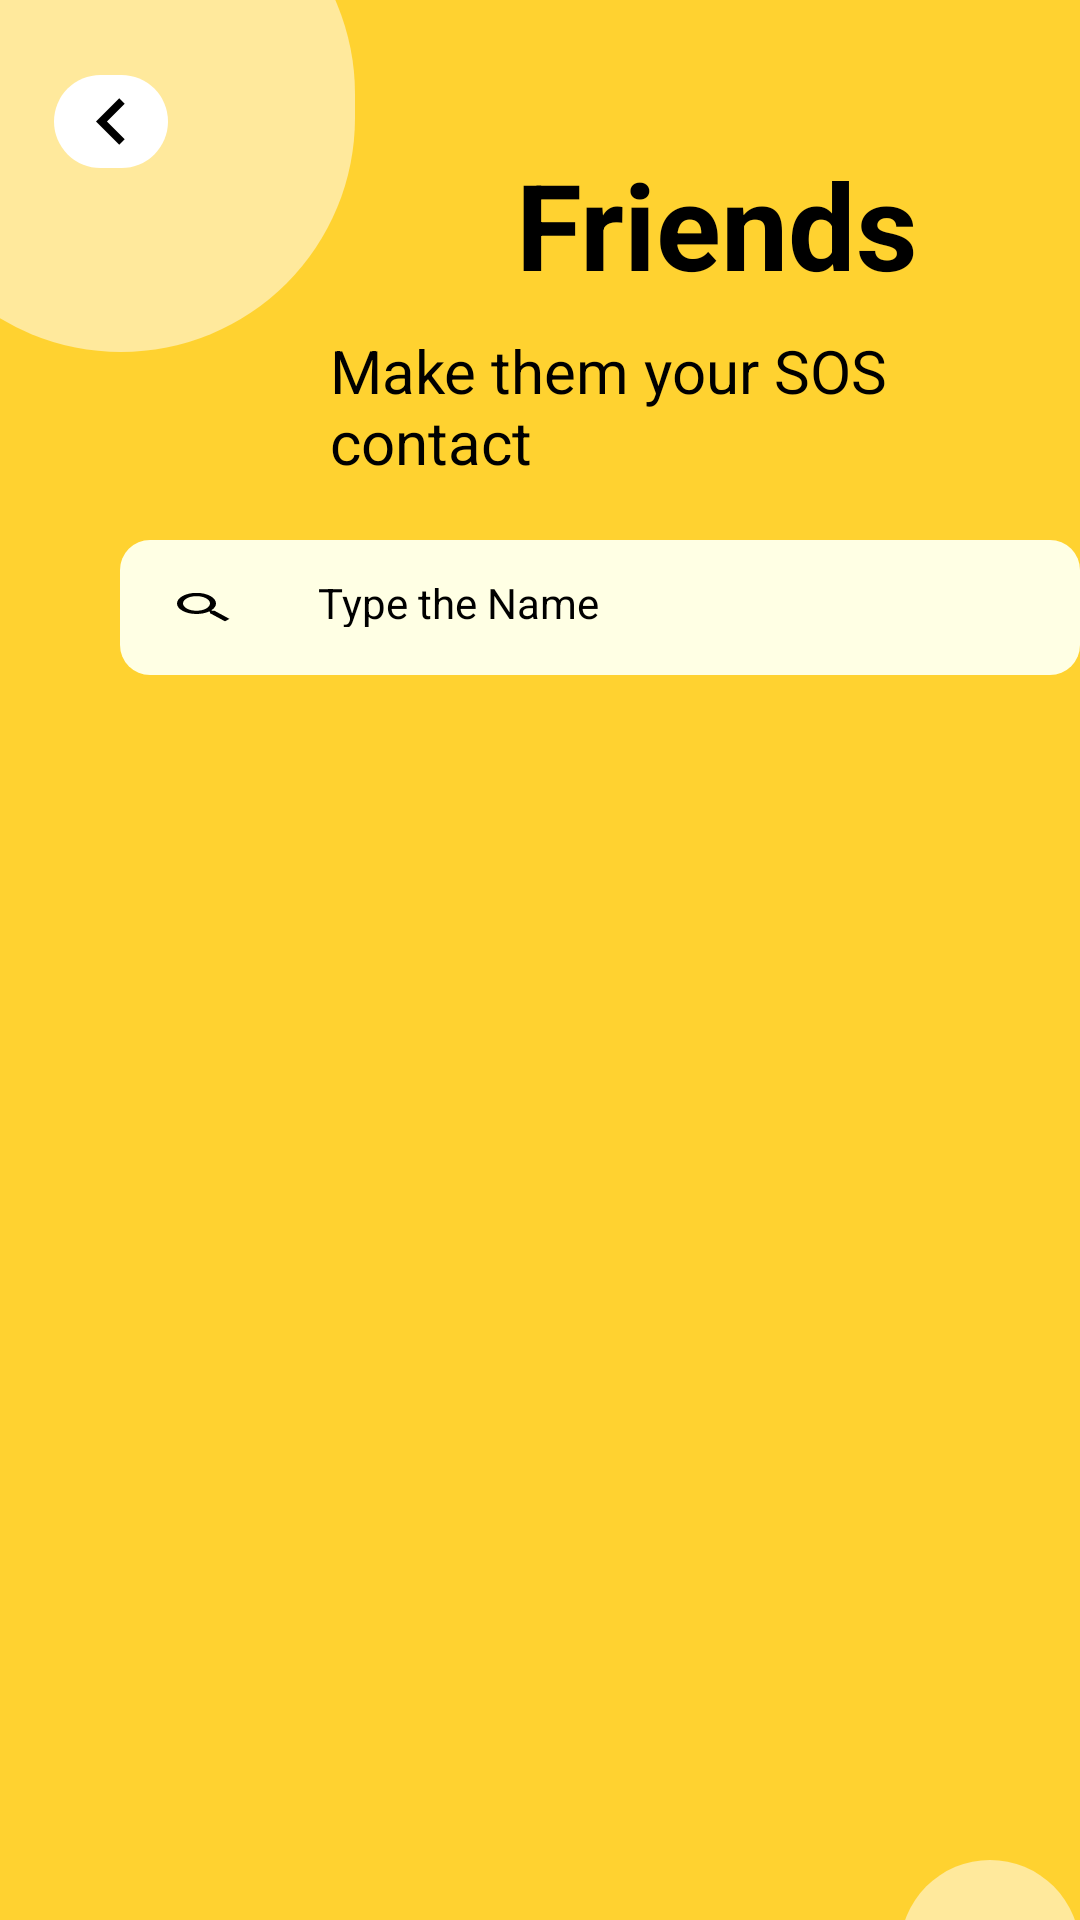

Layout XML and referenced resources for this Android screen:
<!-- AndroidManifest.xml: application theme Theme.Expo -->
<!-- res/layout/activity_friendslide.xml -->
<RelativeLayout xmlns:android="http://schemas.android.com/apk/res/android"
    android:layout_width="match_parent"
    android:layout_height="match_parent"
    android:background="#FFD230">

    
    <View
        android:id="@+id/circle_top_left"
        android:layout_width="78dp"
        android:layout_height="79dp"
        android:layout_marginLeft="25dp"
        android:layout_marginTop="29dp"
        android:background="@drawable/circle_white" />

    
    <View
        android:id="@+id/arrow"
        android:layout_width="38dp"
        android:layout_height="31dp"
        android:layout_marginLeft="25dp"
        android:layout_marginTop="33dp"
        android:background="@drawable/arrow_black" />

    
    <View
        android:id="@+id/large_circle_back"
        android:layout_width="147dp"
        android:layout_height="152dp"
        android:layout_marginLeft="-40dp"
        android:layout_marginTop="-40dp"
        android:background="@drawable/circle_large_yellow" />

    
    <View
        android:id="@+id/large_circle_front"
        android:layout_width="156dp"
        android:layout_height="164dp"
        android:layout_marginLeft="-38dp"
        android:layout_marginTop="-47dp"
        android:background="@drawable/circle_large_light_yellow" />

    <ImageView
        android:id="@+id/arrow_icon"
        android:layout_width="38dp"
        android:layout_height="31dp"
        android:layout_marginStart="18dp"
        android:layout_marginTop="25dp"
        android:background="@drawable/circle_white"
        android:src="@drawable/arrow_icon" />

    <TextView
        android:id="@+id/title"
        android:layout_width="wrap_content"
        android:layout_height="wrap_content"
        android:layout_marginLeft="172dp"
        android:layout_marginTop="48dp"
        android:text="Friends"
        android:textColor="#000000"
        android:textSize="40sp"
        android:textStyle="bold" />

    
    <TextView
        android:id="@+id/mobile_number_label"
        android:layout_width="wrap_content"
        android:layout_height="wrap_content"
        android:layout_marginLeft="110dp"
        android:layout_marginTop="110dp"
        android:text="Make them your SOS contact"
        android:textColor="#000000"
        android:textSize="20sp" />

    


    <RelativeLayout
        android:id="@+id/enter_number_box"
        android:layout_width="340dp"
        android:layout_height="45dp"
        android:layout_marginLeft="40dp"
        android:layout_marginTop="180dp"
        android:background="@drawable/box_background"
        android:padding="16dp">

        <ImageView
            android:layout_width="24dp"
            android:layout_height="75dp"
            android:background="@drawable/search"
            android:layout_gravity="center_vertical">
        </ImageView>

        <TextView
            android:layout_width="175dp"
            android:layout_height="20dp"
            android:layout_marginStart="50dp"
            android:layout_marginTop="-5dp"
            android:text="Type the Name"
            android:textColor="#000000"
            android:textSize="14sp">

        </TextView>
    </RelativeLayout>

    <View
        android:id="@+id/bottom_right_circle_light_yellow"
        android:layout_width="142dp"
        android:layout_height="140dp"
        android:layout_marginStart="300dp"
        android:layout_marginLeft="220dp"
        android:layout_marginTop="620dp"
        android:layout_marginBottom="-100dp"
        android:background="@drawable/circle_large_light_yellow" />

    <androidx.recyclerview.widget.RecyclerView
        android:id="@+id/friends_recycler_view"
        android:layout_width="match_parent"
        android:layout_height="wrap_content"/>

    <TextView
        android:id="@+id/no_friends_message"
        android:layout_width="wrap_content"
        android:layout_height="wrap_content"
        android:text="No friends found"
        android:visibility="gone"/>

</RelativeLayout>
<!-- resources referenced by this layout -->
<resources>
  <!-- drawable arrow_icon (drawable) -->
  <vector xmlns:android="http://schemas.android.com/apk/res/android"
      android:width="24dp"
      android:height="24dp"
      android:viewportWidth="24"
      android:radius="15dp"
      android:viewportHeight="24">
  
      <path
          android:fillColor="#000000"
          android:pathData="M15.41,16.59L10.83,12l4.58,-4.59L14,6l-6,6 6,6z" />
  </vector>
  <!-- drawable box_background (drawable) -->
  <shape xmlns:android="http://schemas.android.com/apk/res/android">
      <solid android:color="#FFFFE4" />
      <corners android:radius="10dp" />
  </shape>
  <!-- drawable circle_large_light_yellow (drawable) -->
  <shape xmlns:android="http://schemas.android.com/apk/res/android">
      <solid android:color="#FFE99C"/>
      <corners android:radius="100dp" android:bottomRightRadius="100dp" android:topLeftRadius="100dp" android:topRightRadius="100dp"/>
  </shape>
  <!-- drawable circle_large_yellow (drawable) -->
  <shape xmlns:android="http://schemas.android.com/apk/res/android">
      <solid android:color="#FFD230" />
      <corners android:radius="100dp" />
  </shape>
  <!-- drawable circle_white (drawable) -->
  <shape xmlns:android="http://schemas.android.com/apk/res/android">
      <solid android:color="#FFFFFF" />
      <corners android:radius="38dp" />
  </shape>
  <!-- drawable search (drawable) -->
  <vector xmlns:android="http://schemas.android.com/apk/res/android" android:autoMirrored="true" android:height="12dp" android:tint="#000000" android:viewportHeight="24" android:viewportWidth="24" android:width="12dp">
        
      <path android:fillColor="@android:color/white" android:pathData="M15.5,14h-0.79l-0.28,-0.27C15.41,12.59 16,11.11 16,9.5 16,5.91 13.09,3 9.5,3S3,5.91 3,9.5 5.91,16 9.5,16c1.61,0 3.09,-0.59 4.23,-1.57l0.27,0.28v0.79l5,4.99L20.49,19l-4.99,-5zM9.5,14C7.01,14 5,11.99 5,9.5S7.01,5 9.5,5 14,7.01 14,9.5 11.99,14 9.5,14z"/>
      
  </vector>
  <style name="Theme.Expo" parent="Base.Theme.Expo" />
  <style name="Base.Theme.Expo" parent="Theme.AppCompat.DayNight.NoActionBar">
          
          
      </style>
</resources>
